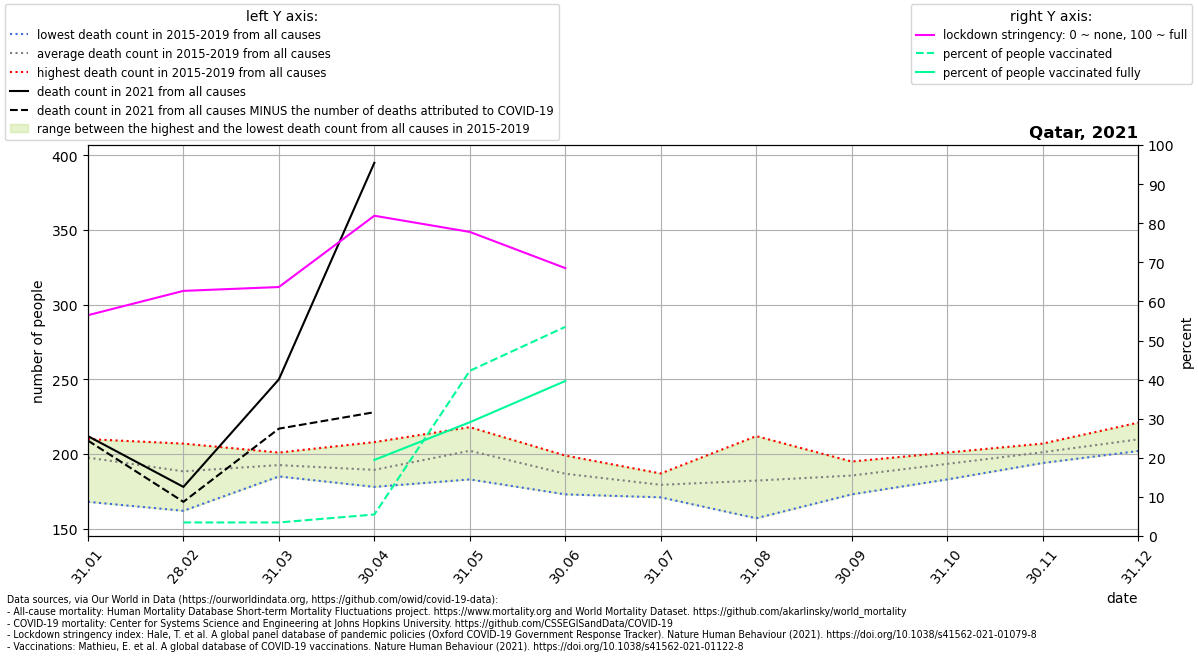

The data file committed next to this chart (first rows):
location, date, time, time_unit, deaths_2010_all_ages, deaths_2011_all_ages, deaths_2012_all_ages, deaths_2013_all_ages, deaths_2014_all_ages, deaths_2015_all_ages, deaths_2016_all_ages, deaths_2017_all_ages, deaths_2018_all_ages, deaths_2019_all_ages, deaths_2020_all_ages, deaths_2021_all_ages, new_deaths, stringency_index, people_vaccinated, people_fully_vaccinated, population, people_vaccinated_percent, people_fully_vaccinated_percent, deaths_min
Qatar, 2021-01-31, 1, monthly, , , , , , 210.0, 210.0, 192.0, 208.0, 168.0, 192.0, 212.0, 3.0, 56.48, , , 2881060, , , 168.0
Qatar, 2021-02-28, 2, monthly, , , , , , 196.0, 185.0, 192.0, 207.0, 162.0, 198.0, 178.0, 10.0, 62.7, 100000, , 2881060, 3.471, , 162.0
Qatar, 2021-03-31, 3, monthly, , , , , , 191.0, 201.0, 186.0, 200.0, 185.0, 221.0, 250.0, 33.0, 63.68, 100000, , 2881060, 3.471, , 185.0
Qatar, 2021-04-30, 4, monthly, , , , , , 183.0, 191.0, 178.0, 208.0, 187.0, 166.0, 395.0, 167.0, 81.92, 158720, 560779, 2881060, 5.509, 19.46, 178.0
Qatar, 2021-05-31, 5, monthly, , , , , , 218.0, 183.0, 214.0, 199.0, 197.0, 238.0, , 98.0, 77.78, 1217441, 838352, 2881060, 42.26, 29.1, 183.0
Qatar, 2021-06-30, 6, monthly, , , , , , 174.0, 199.0, 198.0, 173.0, 190.0, 303.0, , 20.0, 68.52, 1541344, 1142438, 2881060, 53.5, 39.65, 173.0
Qatar, 2021-07-31, 7, monthly, , , , , , 176.0, 187.0, 171.0, 186.0, 177.0, 269.0, , , , , , , , , 171.0
Qatar, 2021-08-31, 8, monthly, , , , , , 166.0, 191.0, 185.0, 212.0, 157.0, 209.0, , , , , , , , , 157.0
Qatar, 2021-09-30, 9, monthly, , , , , , 187.0, 195.0, 173.0, 182.0, 191.0, 216.0, , , , , , , , , 173.0
Qatar, 2021-10-31, 10, monthly, , , , , , 201.0, 191.0, 193.0, 199.0, 183.0, 226.0, , , , , , , , , 183.0
Qatar, 2021-11-30, 11, monthly, , , , , , 194.0, 200.0, 204.0, 207.0, 201.0, 168.0, , , , , , , , , 194.0
Qatar, 2021-12-31, 12, monthly, , , , , , 221.0, 214.0, 208.0, 204.0, 202.0, 221.0, , , , , , , , , 202.0
